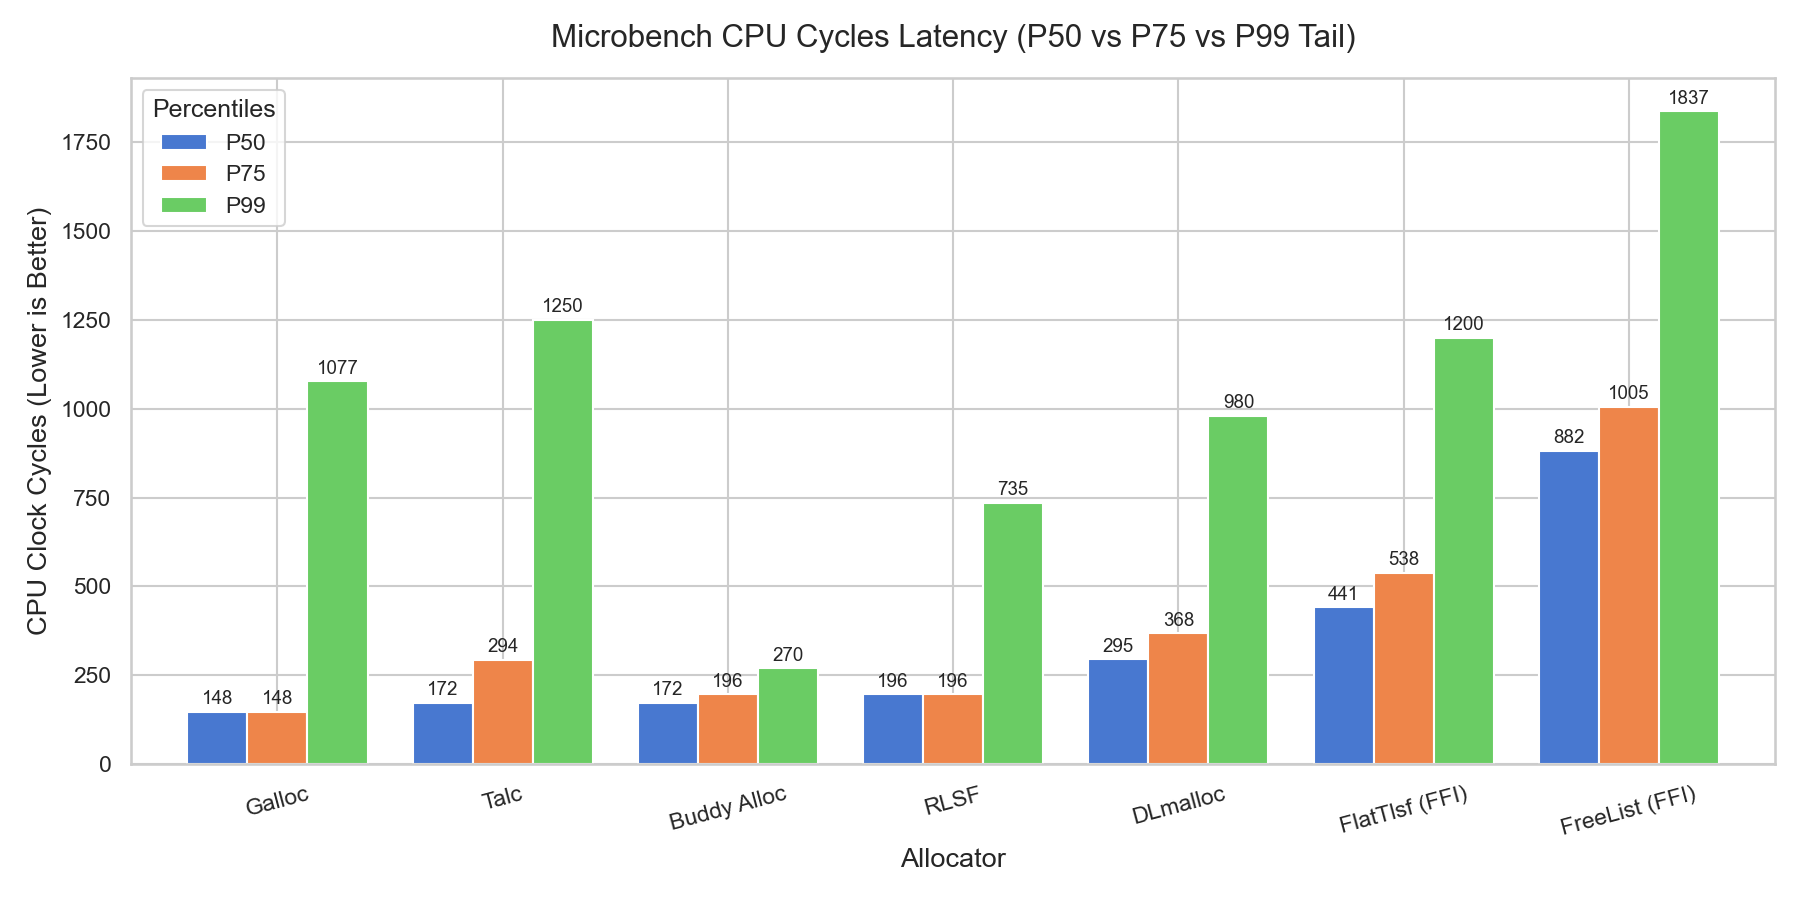

The table this chart was drawn from, first rows:
DLmalloc, 146, 245, 295, 368, 980
Talc, 146, 171, 172, 294, 1250
FlatTlsf (FFI), 171, 221, 441, 538, 1200
FreeList (FFI), 269, 661, 882, 1005, 1837
RLSF, 146, 148, 196, 196, 735
Galloc, 98, 146, 148, 148, 1077
Buddy Alloc, 146, 147, 172, 196, 270
